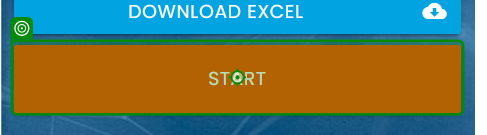
Workflow: Main

Step 1: click on the button 'Start' in window 'Rpa Challenge' (chrome.exe)

Step 2: type "[CurrentRow("First Name")]" into the text box in window 'Rpa Challenge' (chrome.exe) (no picture)

Step 3: type "[CurrentRow("Last Name ")]" into the text box in window 'Rpa Challenge' (chrome.exe) (no picture)

Step 4: type "[CurrentRow("Company Name")]" into the text box in window 'Rpa Challenge' (chrome.exe) (no picture)

Step 5: type "[CurrentRow("Role in Company")]" into the text box 'sX9sO' in window 'Rpa Challenge' (chrome.exe) (no picture)

Step 6: type "[CurrentRow("Address")]" into the text box in window 'Rpa Challenge' (chrome.exe) (no picture)

Step 7: type "[CurrentRow("Email")]" into the text box '1GUzz' in window 'Rpa Challenge' (chrome.exe) (no picture)

Step 8: type "[CurrentRow("Phone Number")]" into the text box in window 'Rpa Challenge' (chrome.exe) (no picture)

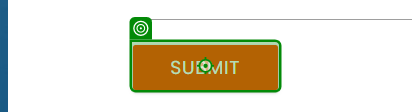
Step 9: click on the text box 'Submit' in window 'Rpa Challenge' (chrome.exe)
